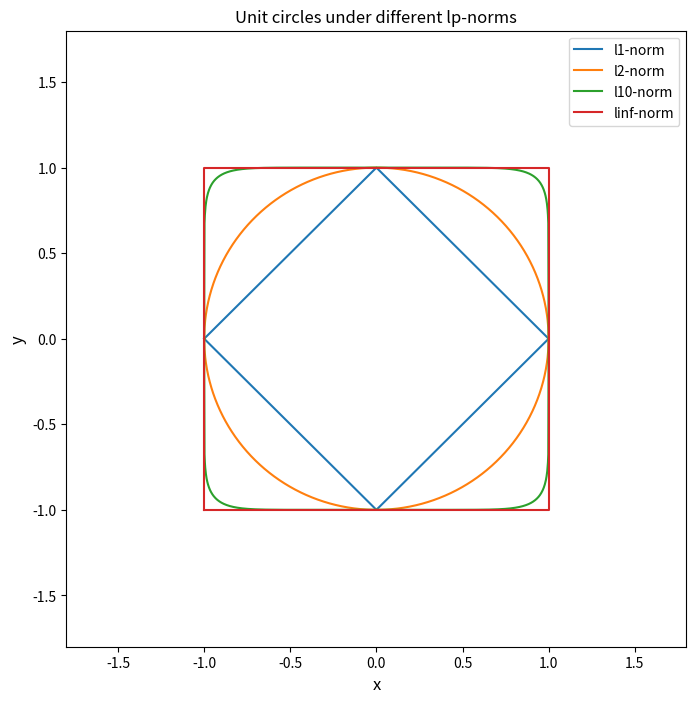

Source code (Python):
import numpy as np
import matplotlib.pylab as plt

fig = plt.figure(figsize=(8, 8))
ax = fig.add_subplot(111)

M = 1000
x = np.zeros(M + 1, dtype = np.float64)
y_up = np.zeros(M + 1, dtype = np.float64)
y_down = np.zeros(M + 1, dtype = np.float64)
## l1 norm
for i in range(len(x)):
    x[i] = -1 + 2.0 * i / M
    y_up[i] = 1.0 - np.abs(x[i])
    y_down[i] = -y_up[i]
ax.plot(np.append(x, np.fliplr([x])), np.append(y_up, np.fliplr([y_down])), label = "l1-norm")
## l2 norm
for i in range(len(x)):
    y_up[i] = (1.0 - x[i] ** 2) ** (0.5)
    y_down[i] = -y_up[i]
ax.plot(np.append(x, np.fliplr([x])), np.append(y_up, np.fliplr([y_down])), label = "l2-norm")

## l10 norm
for i in range(len(x)):
    y_up[i] = (1.0 - x[i] ** 10) ** (0.1)
    y_down[i] = -y_up[i]
ax.plot(np.append(x, np.fliplr([x])), np.append(y_up, np.fliplr([y_down])), label = "l10-norm")
## l infinity norm
ax.plot([-1, 1, 1, -1, -1], [-1, -1, 1, 1, -1], label = "linf-norm")
## legend
ax.set_title("Unit circles under different lp-norms", fontsize = "large")
ax.legend(loc = "upper right", fontsize = "medium")
ax.set_xlabel("x", fontsize = "large")
ax.set_ylabel("y", fontsize = "large")
ax.set_ylim(-1.8, 1.8)
ax.set_xlim(-1.8, 1.8)
fig.savefig("norms.pdf")
plt.show()